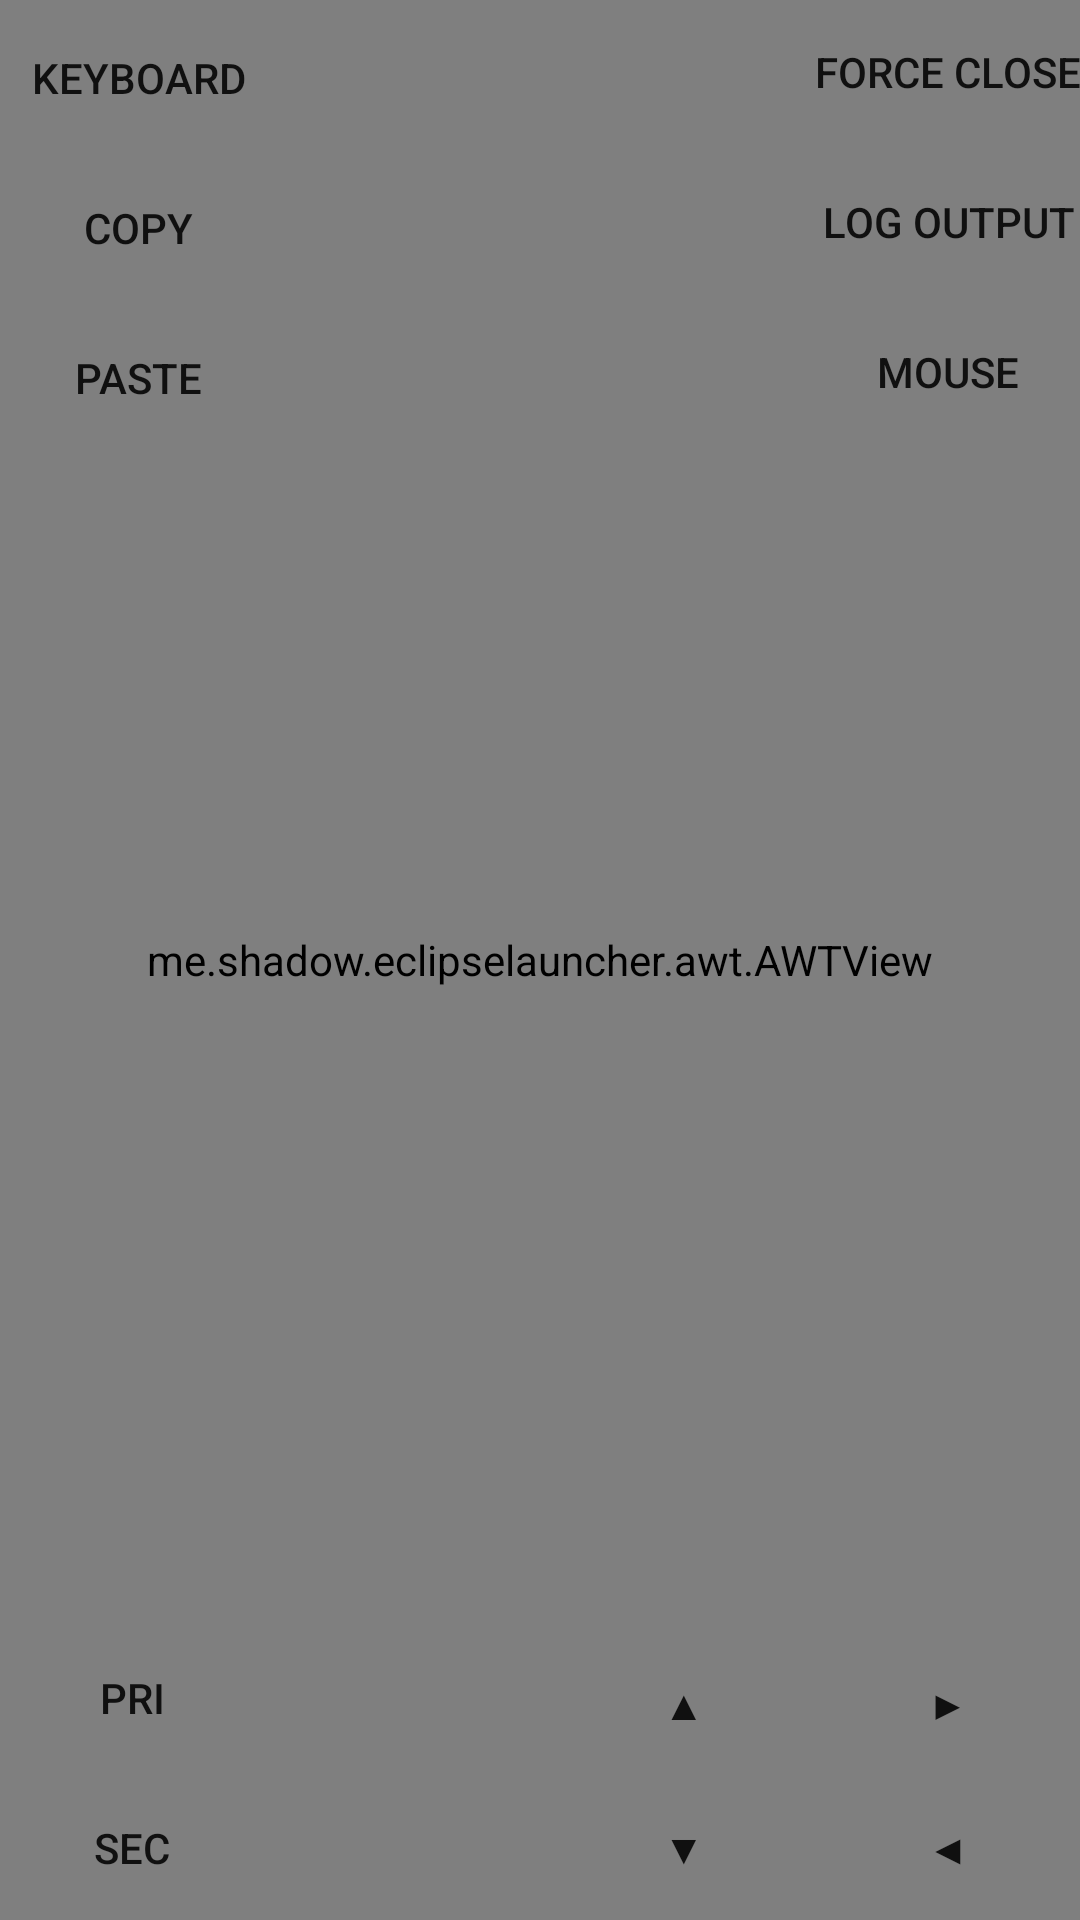

Here is an Android app screen rendered from its layout file. Give the layout XML and the strings, colors and styles it references.
<!-- AndroidManifest.xml: application theme AppTheme -->
<!-- res/layout/activity_java_gui_launcher.xml -->
<?xml version="1.0" encoding="utf-8"?>
<FrameLayout
	xmlns:android="http://schemas.android.com/apk/res/android"
	xmlns:app="http://schemas.android.com/apk/res-auto"
	xmlns:tools="http://schemas.android.com/tools"
	android:layout_height="match_parent"
	android:layout_width="match_parent">

	<androidx.constraintlayout.widget.ConstraintLayout
		android:layout_width="match_parent"
		android:layout_height="match_parent"
		android:background="#000000">

		<me.shadow.eclipselauncher.customcontrols.keyboard.TouchCharInput
			android:id="@+id/awt_touch_char"
			android:layout_width="1dp"
			android:layout_height="1dp"
			android:background="@android:color/darker_gray"
			android:ems="10"
			android:imeOptions="flagNoFullscreen|flagNoExtractUi|flagNoPersonalizedLearning|actionDone"
			android:inputType="textFilter|textImeMultiLine|textAutoComplete|textAutoCorrect"
			tools:ignore="TouchTargetSizeCheck"
			/>

		<me.shadow.eclipselauncher.awt.AWTView
			android:id="@+id/installmod_surfaceview"
			android:layout_width="match_parent"
			android:layout_height="match_parent"
			android:foregroundGravity="bottom"
			app:layout_constraintBottom_toBottomOf="parent"
			app:layout_constraintEnd_toEndOf="parent"
			app:layout_constraintStart_toStartOf="parent"
			app:layout_constraintTop_toTopOf="parent" />

		<LinearLayout
			android:id="@+id/main_touchpad"
			android:layout_width="0dp"
			android:layout_height="0dp"
			android:orientation="vertical"
			app:layout_constraintStart_toStartOf="@id/installmod_surfaceview"
			app:layout_constraintTop_toTopOf="@id/installmod_surfaceview"
            app:layout_constraintBottom_toBottomOf="@id/installmod_surfaceview"
            app:layout_constraintEnd_toEndOf="@id/installmod_surfaceview"
            >

			<ImageView
				android:id="@+id/main_mouse_pointer"
				android:layout_width="18dp"
				android:layout_height="27dp"
				android:src="@drawable/ic_mouse_pointer" />

		</LinearLayout>

		<Button
			android:id="@+id/installmod_btn2"
			android:layout_width="wrap_content"
			android:layout_height="wrap_content"
			android:layout_alignParentRight="true"
			android:background="@drawable/control_button"
			android:onClick="forceClose"
			android:text="@string/control_forceclose"
			app:layout_constraintRight_toRightOf="parent"
			app:layout_constraintTop_toTopOf="parent" />

		<Button
			android:id="@+id/installmod_btn3"
			android:layout_width="wrap_content"
			android:layout_height="wrap_content"
			android:layout_toLeftOf="@id/installmod_btn2"
			android:layout_marginTop="2dp"
			android:background="@drawable/control_button"
			android:onClick="openLogOutput"
			android:text="@string/control_viewout"
			app:layout_constraintEnd_toEndOf="parent"
			app:layout_constraintRight_toLeftOf="@id/installmod_btn2"
			app:layout_constraintTop_toBottomOf="@+id/installmod_btn2" />

		<Button
			android:id="@+id/button2"
			android:layout_width="wrap_content"
			android:layout_height="wrap_content"
			android:layout_toLeftOf="@id/installmod_btn3"
			android:layout_marginTop="2dp"
			android:background="@drawable/control_button"
			android:onClick="toggleVirtualMouse"
			android:text="@string/control_mouse"
			app:layout_constraintEnd_toEndOf="parent"
			app:layout_constraintRight_toLeftOf="@id/installmod_btn3"
			app:layout_constraintTop_toBottomOf="@+id/installmod_btn3" />

		<Button
			android:id="@+id/button"
			android:layout_width="wrap_content"
			android:layout_height="wrap_content"
			android:layout_marginStart="2dp"
			android:layout_marginTop="2dp"
			android:background="@drawable/control_button"
			android:onClick="toggleKeyboard"
			android:text="Keyboard"
			app:layout_constraintStart_toStartOf="parent"
			app:layout_constraintTop_toTopOf="parent" />

		<Button
			android:id="@+id/button3"
			android:layout_width="wrap_content"
			android:layout_height="wrap_content"
			android:layout_marginStart="2dp"
			android:layout_marginTop="2dp"
			android:background="@drawable/control_button"
			android:onClick="performCopy"
			android:text="Copy"
			app:layout_constraintStart_toStartOf="parent"
			app:layout_constraintTop_toBottomOf="@+id/button" />

		<Button
			android:layout_width="wrap_content"
			android:layout_height="wrap_content"
			android:layout_marginStart="2dp"
			android:layout_marginTop="2dp"
			android:background="@drawable/control_button"
			android:onClick="performPaste"
			android:text="Paste"
			app:layout_constraintStart_toStartOf="parent"
			app:layout_constraintTop_toBottomOf="@+id/button3" />

		<Button
			android:id="@+id/installmod_mouse_pri"
			android:layout_width="wrap_content"
			android:layout_height="wrap_content"
			android:layout_alignParentBottom="true"
			android:layout_marginBottom="2dp"
			android:background="@drawable/control_button"
			android:text="@string/control_primary"
			app:layout_constraintBottom_toTopOf="@+id/installmod_mouse_sec"
			app:layout_constraintStart_toStartOf="parent" />

		<Button
			android:id="@+id/installmod_mouse_sec"
			android:layout_width="wrap_content"
			android:layout_height="wrap_content"
			android:layout_alignParentBottom="true"
			android:layout_toRightOf="@id/installmod_mouse_pri"
			android:background="@drawable/control_button"
			android:text="@string/control_secondary"
			app:layout_constraintBottom_toBottomOf="parent"
			app:layout_constraintLeft_toRightOf="@id/installmod_mouse_pri"
			app:layout_constraintStart_toStartOf="parent" />

		<Button
			android:id="@+id/installmod_window_moveleft"
			android:layout_width="wrap_content"
			android:layout_height="wrap_content"
			android:layout_alignParentBottom="true"
			android:background="@drawable/control_button"
			android:text="◀"
			app:layout_constraintBottom_toBottomOf="parent"
			app:layout_constraintEnd_toEndOf="parent" />

		<Button
			android:id="@+id/installmod_window_moveright"
			android:layout_width="wrap_content"
			android:layout_height="wrap_content"
			android:layout_alignParentBottom="true"
			android:layout_toRightOf="@id/installmod_mouse_pri"
			android:background="@drawable/control_button"
			android:text="▶"
			app:layout_constraintBottom_toTopOf="@+id/installmod_window_moveleft"
			app:layout_constraintEnd_toEndOf="@+id/installmod_window_moveleft" />

		<Button
			android:id="@+id/installmod_window_moveup"
			android:layout_width="wrap_content"
			android:layout_height="wrap_content"
			android:layout_alignParentBottom="true"
			android:layout_toRightOf="@id/installmod_mouse_pri"
			android:background="@drawable/control_button"
			android:text="▲"
			app:layout_constraintBottom_toTopOf="@+id/installmod_window_moveleft"
			app:layout_constraintEnd_toStartOf="@+id/installmod_window_moveright" />

		<Button
			android:id="@+id/installmod_window_movedown"
			android:layout_width="wrap_content"
			android:layout_height="wrap_content"
			android:layout_alignParentBottom="true"
			android:background="@drawable/control_button"
			android:text="▼"
			app:layout_constraintBottom_toBottomOf="parent"
			app:layout_constraintEnd_toStartOf="@+id/installmod_window_moveleft" />

	</androidx.constraintlayout.widget.ConstraintLayout>

	<com.kdt.LoggerView
		android:id="@+id/launcherLoggerView"
		android:layout_width="match_parent"
		android:layout_height="match_parent"
		android:visibility="gone"
		/>

</FrameLayout>
<!-- resources referenced by this layout -->
<resources>
  <string name="control_forceclose">Force close</string>
  <string name="control_mouse">Mouse</string>
  <string name="control_primary">Pri</string>
  <string name="control_secondary">Sec</string>
  <string name="control_viewout">Log output</string>
</resources>
